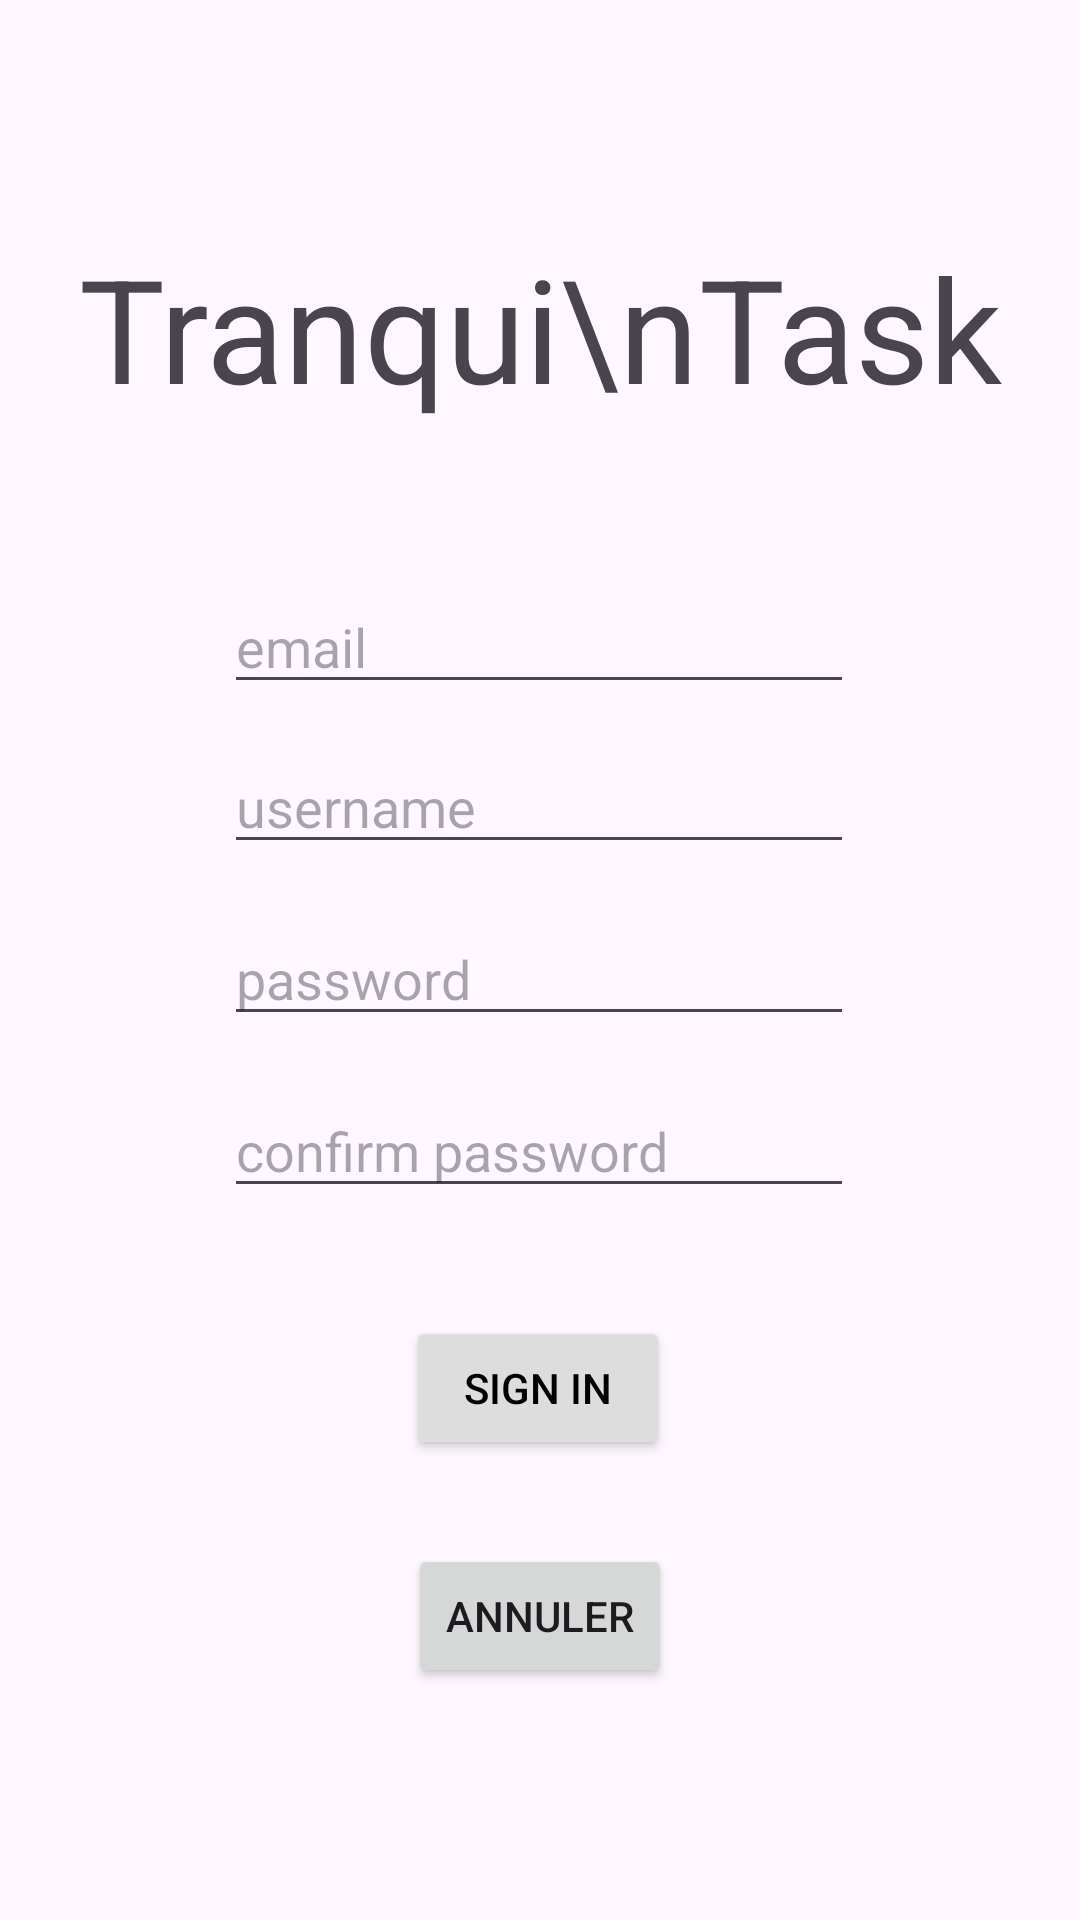

Android layout source for this screen:
<!-- AndroidManifest.xml: application theme Base.Theme.TranquiTaskApp -->
<!-- res/layout/sign_in.xml -->
<?xml version="1.0" encoding="utf-8"?>
<androidx.constraintlayout.widget.ConstraintLayout xmlns:android="http://schemas.android.com/apk/res/android"
    xmlns:app="http://schemas.android.com/apk/res-auto"
    xmlns:tools="http://schemas.android.com/tools"
    android:layout_width="match_parent"
    android:layout_height="match_parent">

    <TextView
        android:id="@+id/reg_logo"
        android:layout_width="wrap_content"
        android:layout_height="wrap_content"
        android:text="Tranqui\nTask"
        android:textAlignment="center"
        android:textAppearance="@style/TextAppearance.AppCompat.Display1"
        android:textSize="48sp"
        app:layout_constraintBottom_toBottomOf="parent"
        app:layout_constraintEnd_toEndOf="parent"
        app:layout_constraintStart_toStartOf="parent"
        app:layout_constraintTop_toTopOf="parent"
        app:layout_constraintVertical_bias="0.134" />

    <EditText
        android:id="@+id/reg_mail"
        style="@style/Widget.AppCompat.AutoCompleteTextView"
        android:layout_width="wrap_content"
        android:layout_height="wrap_content"
        android:layout_marginTop="52dp"
        android:ems="10"
        android:hint="email"
        android:inputType="textEmailAddress"
        app:layout_constraintEnd_toEndOf="parent"
        app:layout_constraintHorizontal_bias="0.497"
        app:layout_constraintStart_toStartOf="parent"
        app:layout_constraintTop_toBottomOf="@+id/reg_logo" />

    <EditText
        android:id="@+id/reg_username"
        android:layout_width="wrap_content"
        android:layout_height="wrap_content"
        android:layout_marginTop="12dp"
        android:ems="10"
        android:hint="username"
        android:inputType="text"
        app:layout_constraintEnd_toEndOf="parent"
        app:layout_constraintHorizontal_bias="0.497"
        app:layout_constraintStart_toStartOf="parent"
        app:layout_constraintTop_toBottomOf="@+id/reg_mail" />

    <EditText
        android:id="@+id/reg_password"
        android:layout_width="wrap_content"
        android:layout_height="wrap_content"
        android:layout_marginTop="16dp"
        android:ems="10"
        android:hint="password"
        android:inputType="textPassword"
        app:layout_constraintEnd_toEndOf="parent"
        app:layout_constraintHorizontal_bias="0.497"
        app:layout_constraintStart_toStartOf="parent"
        app:layout_constraintTop_toBottomOf="@+id/reg_username" />

    <EditText
        android:id="@+id/reg_passwordconfirm"
        android:layout_width="wrap_content"
        android:layout_height="wrap_content"
        android:layout_marginTop="16dp"
        android:ems="10"
        android:hint="confirm password"
        android:inputType="textPassword"
        app:layout_constraintEnd_toEndOf="parent"
        app:layout_constraintHorizontal_bias="0.497"
        app:layout_constraintStart_toStartOf="parent"
        app:layout_constraintTop_toBottomOf="@+id/reg_password" />

    <Button
        android:id="@+id/btnSignIn"
        android:layout_width="wrap_content"
        android:layout_height="wrap_content"
        android:layout_marginTop="36dp"
        android:backgroundTint="#DDDDDD"
        android:text="Sign In"
        android:textColor="#000000"
        app:layout_constraintEnd_toEndOf="parent"
        app:layout_constraintHorizontal_bias="0.498"
        app:layout_constraintStart_toStartOf="parent"
        app:layout_constraintTop_toBottomOf="@+id/reg_passwordconfirm" />

    <Button
        android:id="@+id/btnAnnuler"
        android:layout_width="wrap_content"
        android:layout_height="wrap_content"
        android:text="Annuler"
        app:layout_constraintBottom_toBottomOf="parent"
        app:layout_constraintEnd_toEndOf="parent"
        app:layout_constraintStart_toStartOf="parent"
        app:layout_constraintTop_toBottomOf="@+id/btnSignIn"
        app:layout_constraintVertical_bias="0.265" />

</androidx.constraintlayout.widget.ConstraintLayout>
<!-- resources referenced by this layout -->
<resources>
  <style name="Base.Theme.TranquiTaskApp" parent="Theme.Material3.DayNight.NoActionBar">
          
          <item name="colorPrimary">@color/my_primary_light</item>
          <item name="colorSecondary">@color/my_secondary_light</item>
          <item name="colorPrimaryDark">@color/my_dark</item>
      </style>
  <color name="my_primary_light">#DEE0F7</color>
  <color name="my_secondary_light">#F2E3F2</color>
  <color name="my_dark">#0A192C</color>
</resources>
